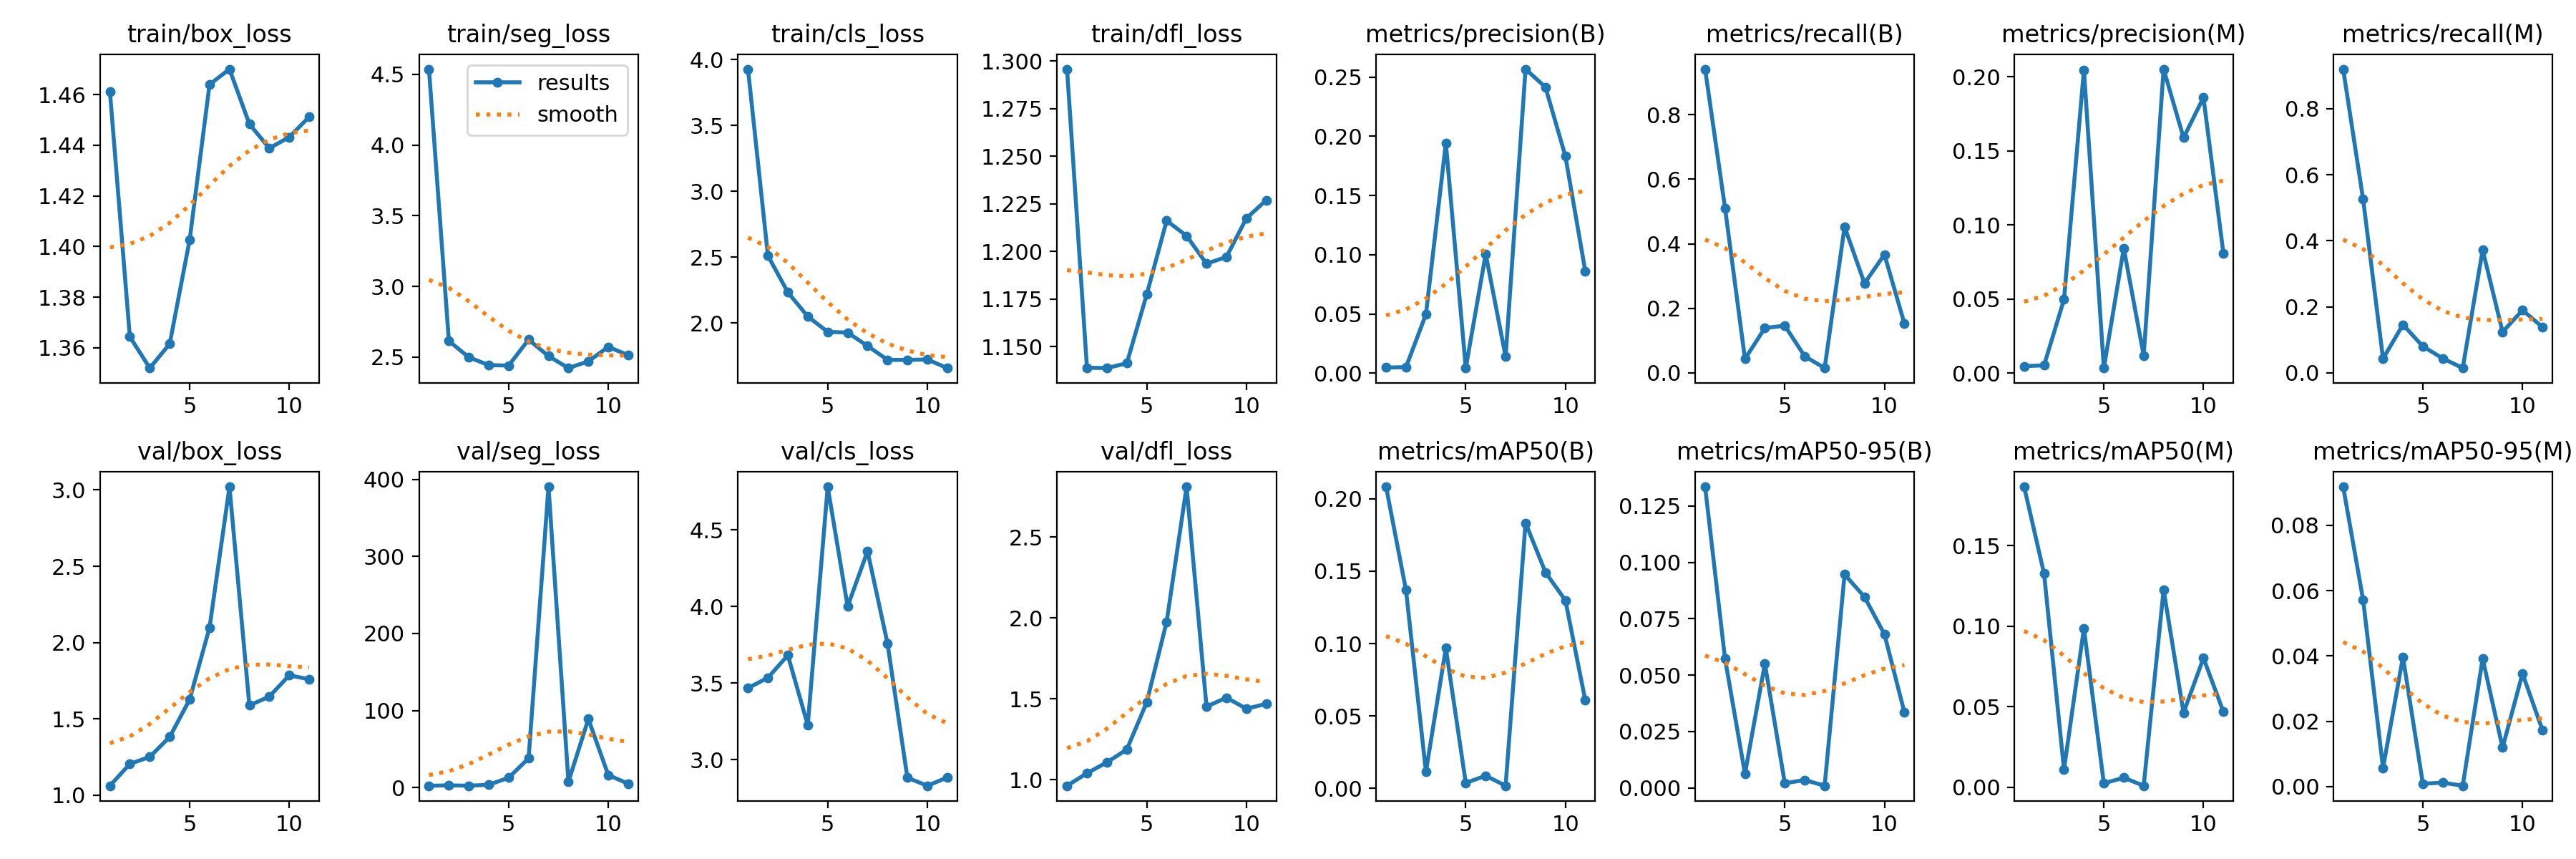

The data file committed next to this chart (first rows):
epoch, time, train/box_loss, train/seg_loss, train/cls_loss, train/dfl_loss, metrics/precision(B), metrics/recall(B), metrics/mAP50(B), metrics/mAP50-95(B), metrics/precision(M), metrics/recall(M), metrics/mAP50(M), metrics/mAP50-95(M), val/box_loss, val/seg_loss, val/cls_loss, val/dfl_loss, lr/pg0, lr/pg1, lr/pg2
1, 281.4, 1.461, 4.537, 3.927, 1.296, 0.00473, 0.9416, 0.2083, 0.1335, 0.00462, 0.9197, 0.1866, 0.09178, 1.062, 2.329, 3.467, 0.9635, 0.00028, 0.00028, 0.00028
2, 553.1, 1.364, 2.614, 2.511, 1.139, 0.00509, 0.511, 0.1369, 0.05725, 0.00524, 0.5255, 0.1326, 0.05717, 1.206, 2.798, 3.535, 1.041, 0.0005781, 0.0005781, 0.0005781
3, 834.2, 1.352, 2.498, 2.233, 1.139, 0.04963, 0.04308, 0.01148, 0.00621, 0.04963, 0.04308, 0.01094, 0.0057, 1.251, 2.389, 3.682, 1.108, 0.0008742, 0.0008742, 0.0008742
4, 1105, 1.362, 2.443, 2.05, 1.141, 0.1942, 0.1387, 0.09685, 0.05505, 0.2044, 0.146, 0.09852, 0.03963, 1.382, 3.547, 3.226, 1.187, 0.001168, 0.001168, 0.001168
5, 1373, 1.403, 2.44, 1.933, 1.177, 0.00432, 0.146, 0.00379, 0.00202, 0.00338, 0.08029, 0.00233, 0.00086, 1.627, 12.8, 4.781, 1.479, 0.00146, 0.00146, 0.00146
6, 1624, 1.464, 2.623, 1.927, 1.216, 0.1005, 0.05109, 0.00872, 0.00346, 0.08419, 0.0438, 0.00585, 0.00119, 2.099, 37.91, 4.001, 1.976, 0.001751, 0.001751, 0.001751
7, 1900, 1.47, 2.507, 1.826, 1.208, 0.01396, 0.0146, 0.00182, 0.00091, 0.01176, 0.0146, 0.00084, 0.00024, 3.021, 390.3, 4.361, 2.81, 0.00196, 0.00196, 0.00196
8, 2167, 1.448, 2.422, 1.721, 1.194, 0.2567, 0.4526, 0.1833, 0.09466, 0.2051, 0.3723, 0.1226, 0.03916, 1.589, 7.578, 3.76, 1.452, 0.001954, 0.001954, 0.001954
9, 2427, 1.439, 2.47, 1.72, 1.197, 0.2414, 0.2774, 0.1492, 0.08467, 0.1588, 0.1241, 0.04621, 0.0119, 1.647, 88.92, 2.882, 1.507, 0.001947, 0.001947, 0.001947
10, 2693, 1.443, 2.572, 1.724, 1.217, 0.1832, 0.3667, 0.1299, 0.06814, 0.1859, 0.1898, 0.08014, 0.0346, 1.786, 16.24, 2.83, 1.439, 0.001941, 0.001941, 0.001941
11, 2961, 1.451, 2.513, 1.658, 1.227, 0.08598, 0.1533, 0.06074, 0.03356, 0.08089, 0.1387, 0.04684, 0.0173, 1.76, 4.978, 2.884, 1.469, 0.001934, 0.001934, 0.001934
